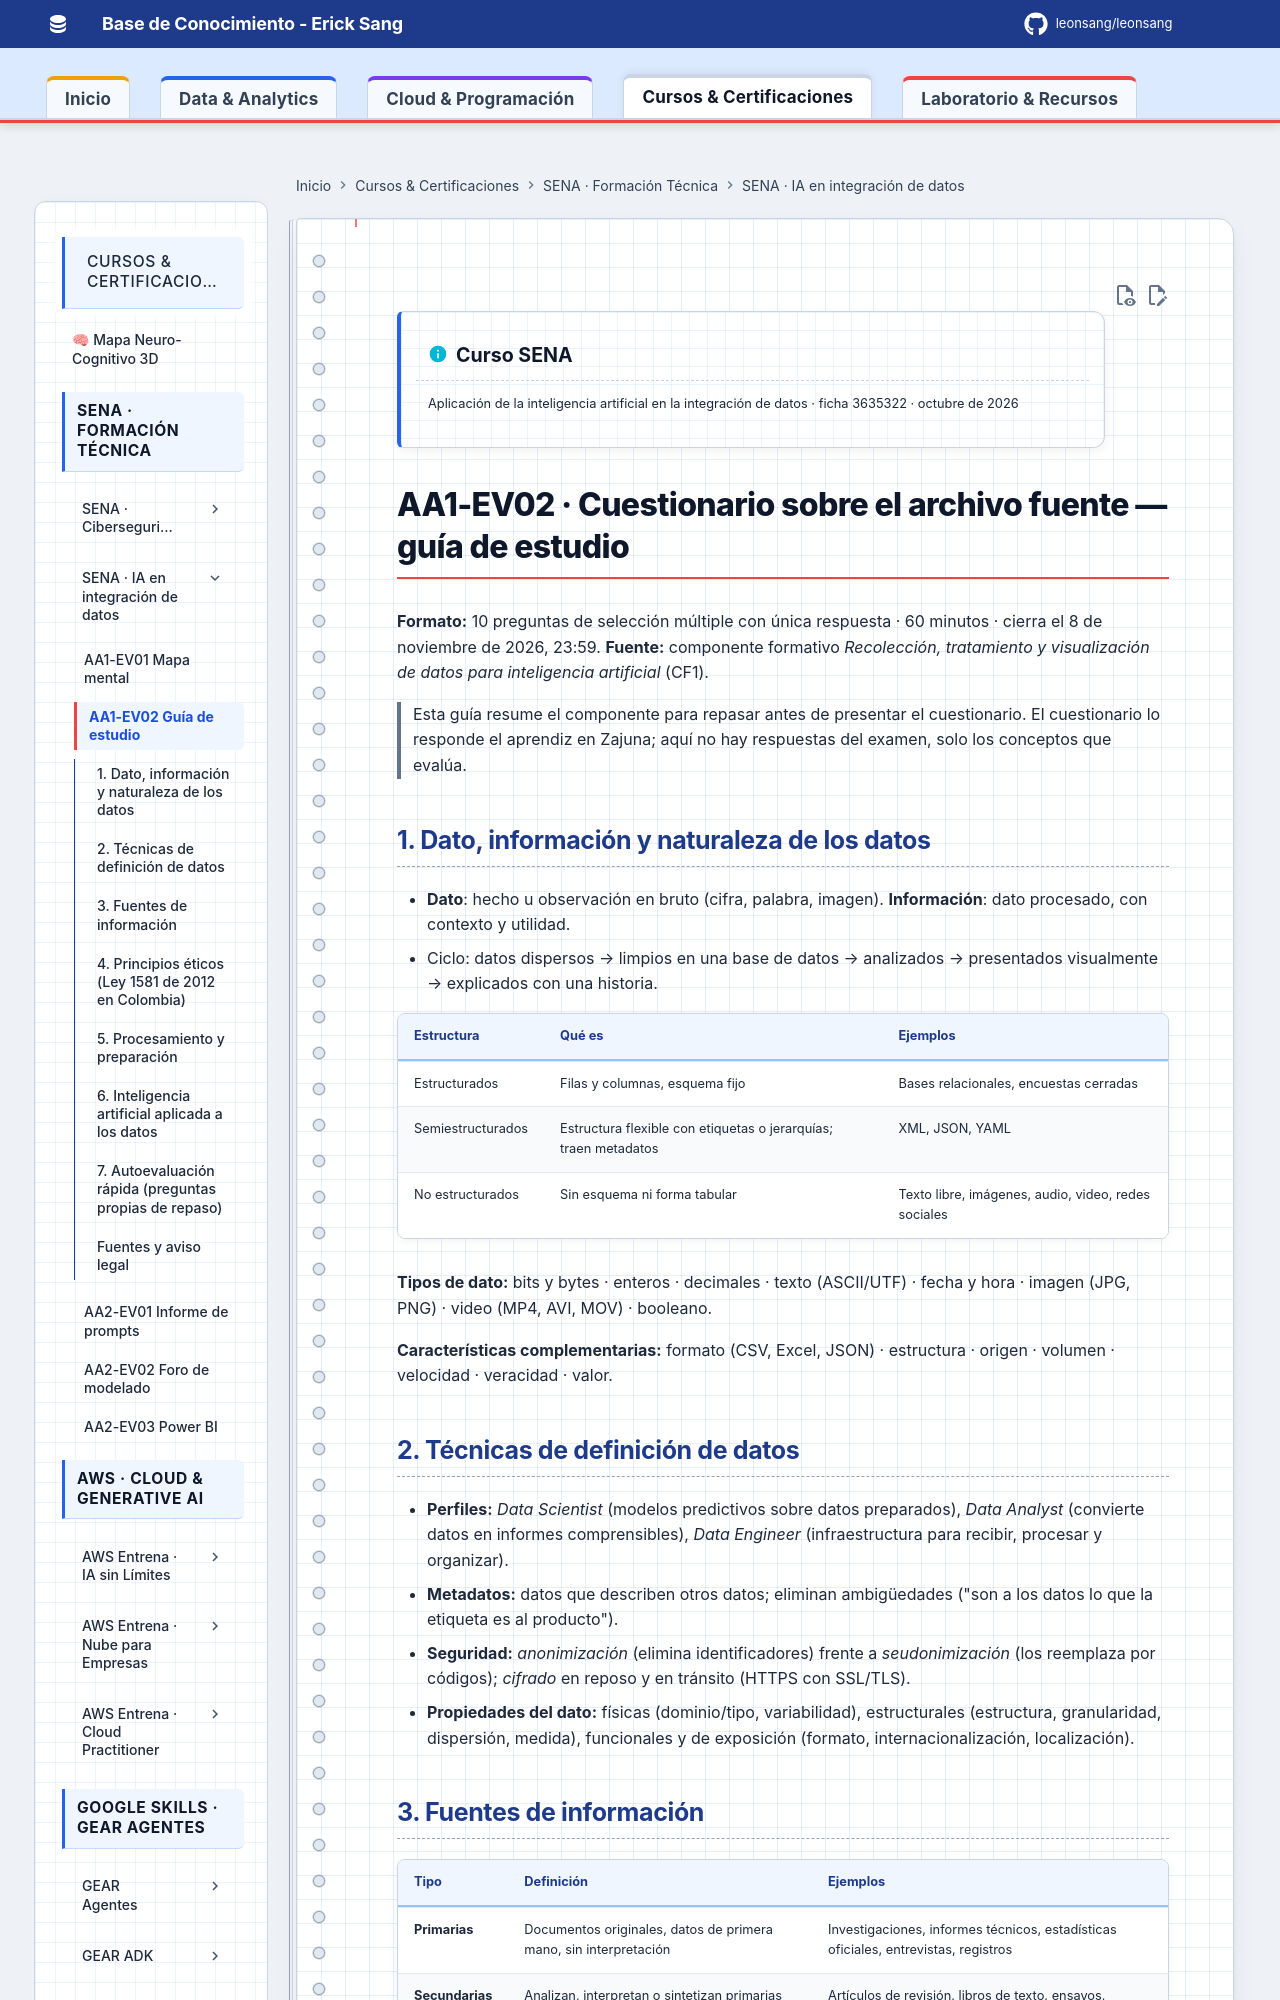

repository: Leonsang/Leonsang · page: cursos/sena-ia-integracion-datos/aa1-ev02-guia-estudio/index.html · generator: mkdocs

!!! info "Curso SENA"
    Aplicación de la inteligencia artificial en la integración de datos · ficha 3635322 · octubre de 2026

# AA1-EV02 · Cuestionario sobre el archivo fuente — guía de estudio

**Formato:** 10 preguntas de selección múltiple con única respuesta · 60 minutos · cierra el 8 de noviembre de 2026, 23:59.
**Fuente:** componente formativo *Recolección, tratamiento y visualización de datos para inteligencia artificial* (CF1).

> Esta guía resume el componente para repasar antes de presentar el cuestionario. El cuestionario lo
> responde el aprendiz en Zajuna; aquí no hay respuestas del examen, solo los conceptos que evalúa.

## 1. Dato, información y naturaleza de los datos

- **Dato**: hecho u observación en bruto (cifra, palabra, imagen). **Información**: dato procesado, con contexto y utilidad.
- Ciclo: datos dispersos → limpios en una base de datos → analizados → presentados visualmente → explicados con una historia.

| Estructura | Qué es | Ejemplos |
|---|---|---|
| Estructurados | Filas y columnas, esquema fijo | Bases relacionales, encuestas cerradas |
| Semiestructurados | Estructura flexible con etiquetas o jerarquías; traen metadatos | XML, JSON, YAML |
| No estructurados | Sin esquema ni forma tabular | Texto libre, imágenes, audio, video, redes sociales |

**Tipos de dato:** bits y bytes · enteros · decimales · texto (ASCII/UTF) · fecha y hora · imagen (JPG, PNG) · video (MP4, AVI, MOV) · booleano.

**Características complementarias:** formato (CSV, Excel, JSON) · estructura · origen · volumen · velocidad · veracidad · valor.

## 2. Técnicas de definición de datos

- **Perfiles:** *Data Scientist* (modelos predictivos sobre datos preparados), *Data Analyst* (convierte datos en informes comprensibles), *Data Engineer* (infraestructura para recibir, procesar y organizar).
- **Metadatos:** datos que describen otros datos; eliminan ambigüedades ("son a los datos lo que la etiqueta es al producto").
- **Seguridad:** *anonimización* (elimina identificadores) frente a *seudonimización* (los reemplaza por códigos); *cifrado* en reposo y en tránsito (HTTPS con SSL/TLS).
- **Propiedades del dato:** físicas (dominio/tipo, variabilidad), estructurales (estructura, granularidad, dispersión, medida), funcionales y de exposición (formato, internacionalización, localización).
